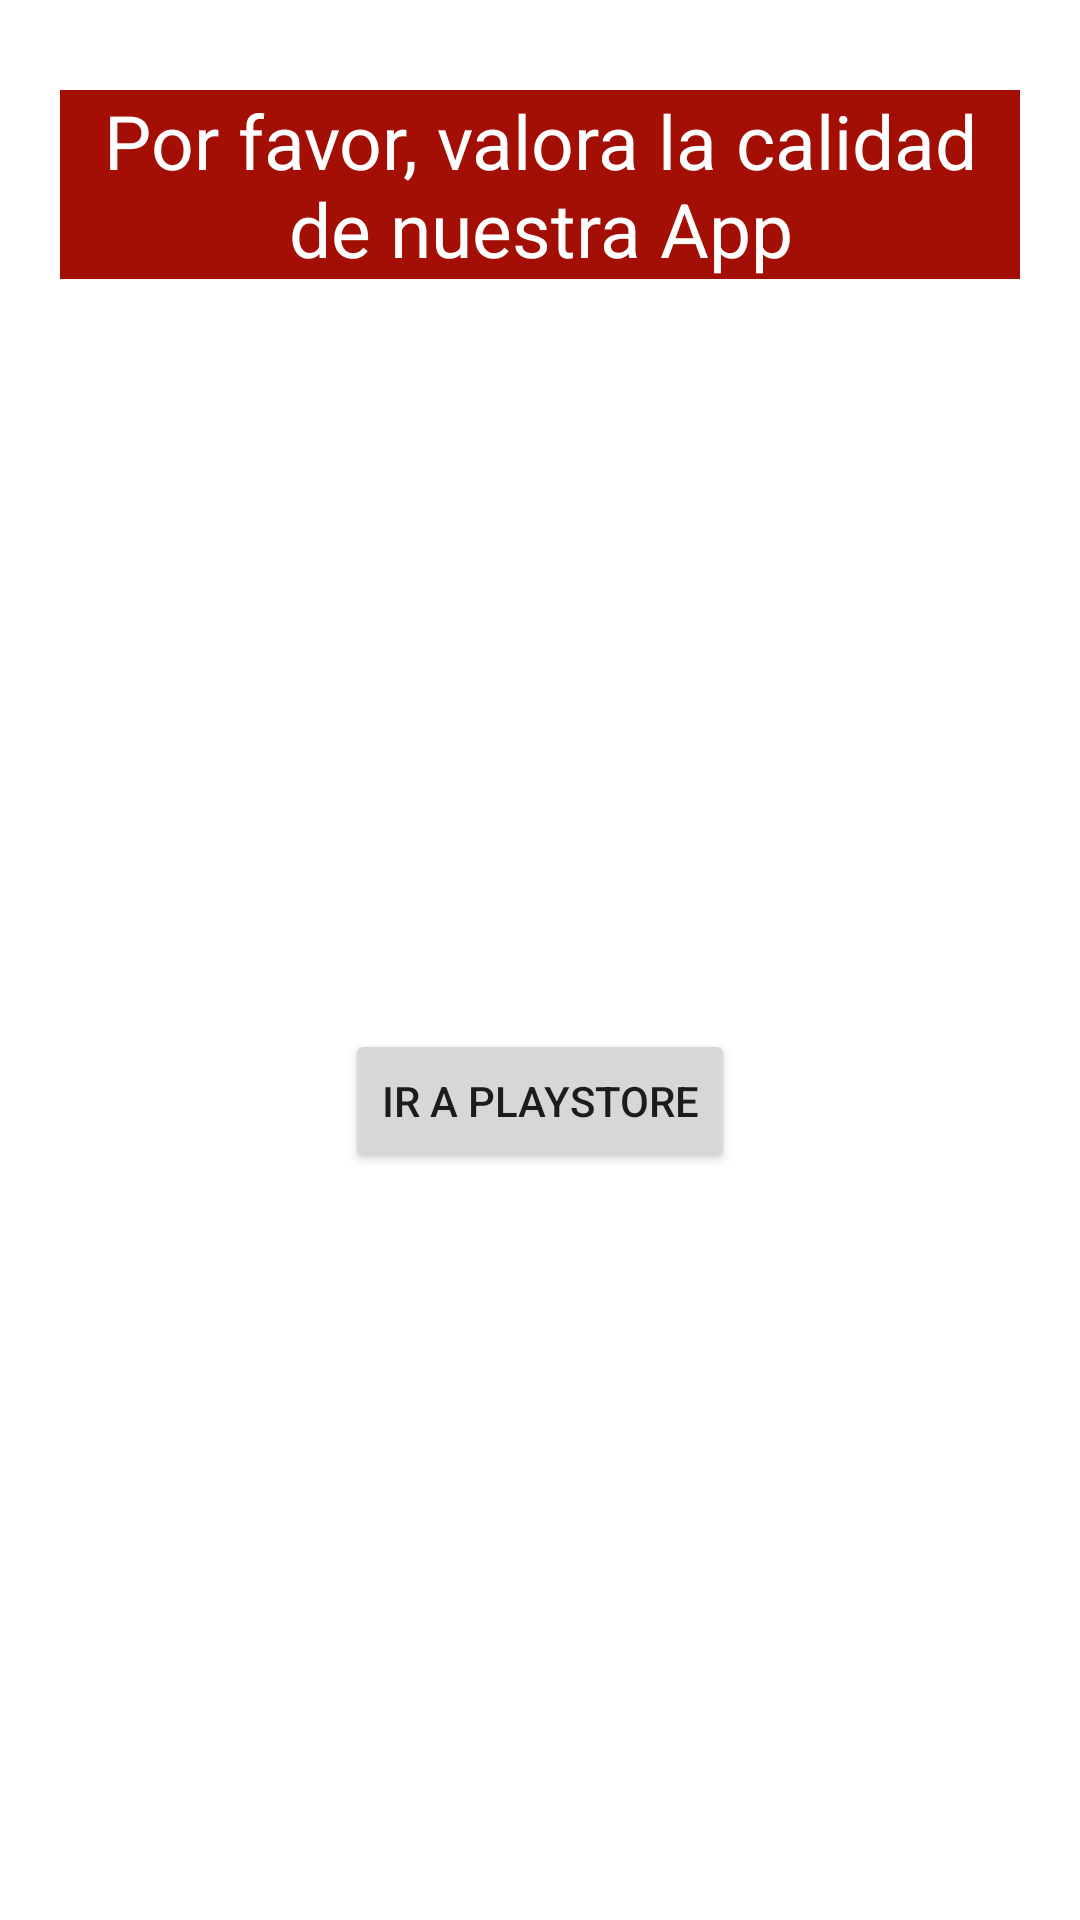

The Android layout XML behind this screen, and the referenced resources:
<!-- AndroidManifest.xml: application theme Theme.AidApp -->
<!-- res/layout/fragment_nav_valorar.xml -->
<?xml version="1.0" encoding="utf-8"?>
<androidx.constraintlayout.widget.ConstraintLayout xmlns:android="http://schemas.android.com/apk/res/android"
    xmlns:tools="http://schemas.android.com/tools"
    android:layout_width="match_parent"
    android:layout_height="match_parent"
    tools:context=".fragment.ValorarFragment">

    <LinearLayout
        android:layout_width="match_parent"
        android:layout_height="match_parent"
        android:gravity="center_horizontal"
        android:orientation="vertical"
        android:layout_marginRight="20dp"
        android:layout_marginLeft="20dp">
        <TextView
            android:layout_width="wrap_content"
            android:layout_height="wrap_content"
            android:text="@string/valorar"
            android:textStyle="normal"
            android:textSize="25sp"
            android:textColor="@color/white"
            android:background="@color/red"
            android:layout_marginTop="30dp"
            android:gravity="center"/>

         <Button
             android:id="@+id/btn_enviar"
             android:layout_width="wrap_content"
             android:layout_height="wrap_content"
             android:text="Ir a PlayStore"
             android:layout_marginTop="250dp"
             android:layout_gravity="center_horizontal"/>

    </LinearLayout>

</androidx.constraintlayout.widget.ConstraintLayout>
<!-- resources referenced by this layout -->
<resources>
  <color name="red">#a30f05</color>
  <color name="white">#FFFFFFFF</color>
  <string name="valorar">Por favor, valora la calidad de nuestra App</string>
  <style name="Theme.AidApp" parent="Theme.MaterialComponents.DayNight.DarkActionBar">
          
          <item name="colorPrimary">@color/red</item>
          <item name="colorPrimaryVariant">@color/boton</item>
          <item name="colorOnPrimary">@color/white</item>
          
          <item name="colorSecondary">@color/teal_200</item>
          <item name="colorSecondaryVariant">@color/teal_700</item>
          <item name="colorOnSecondary">@color/black</item>
          
          <item name="android:statusBarColor" tools:targetApi="l">?attr/colorPrimaryVariant</item>
          
      </style>
  <color name="boton">#de1507</color>
  <color name="teal_200">#FF03DAC5</color>
  <color name="teal_700">#FF018786</color>
  <color name="black">#FF000000</color>
</resources>
